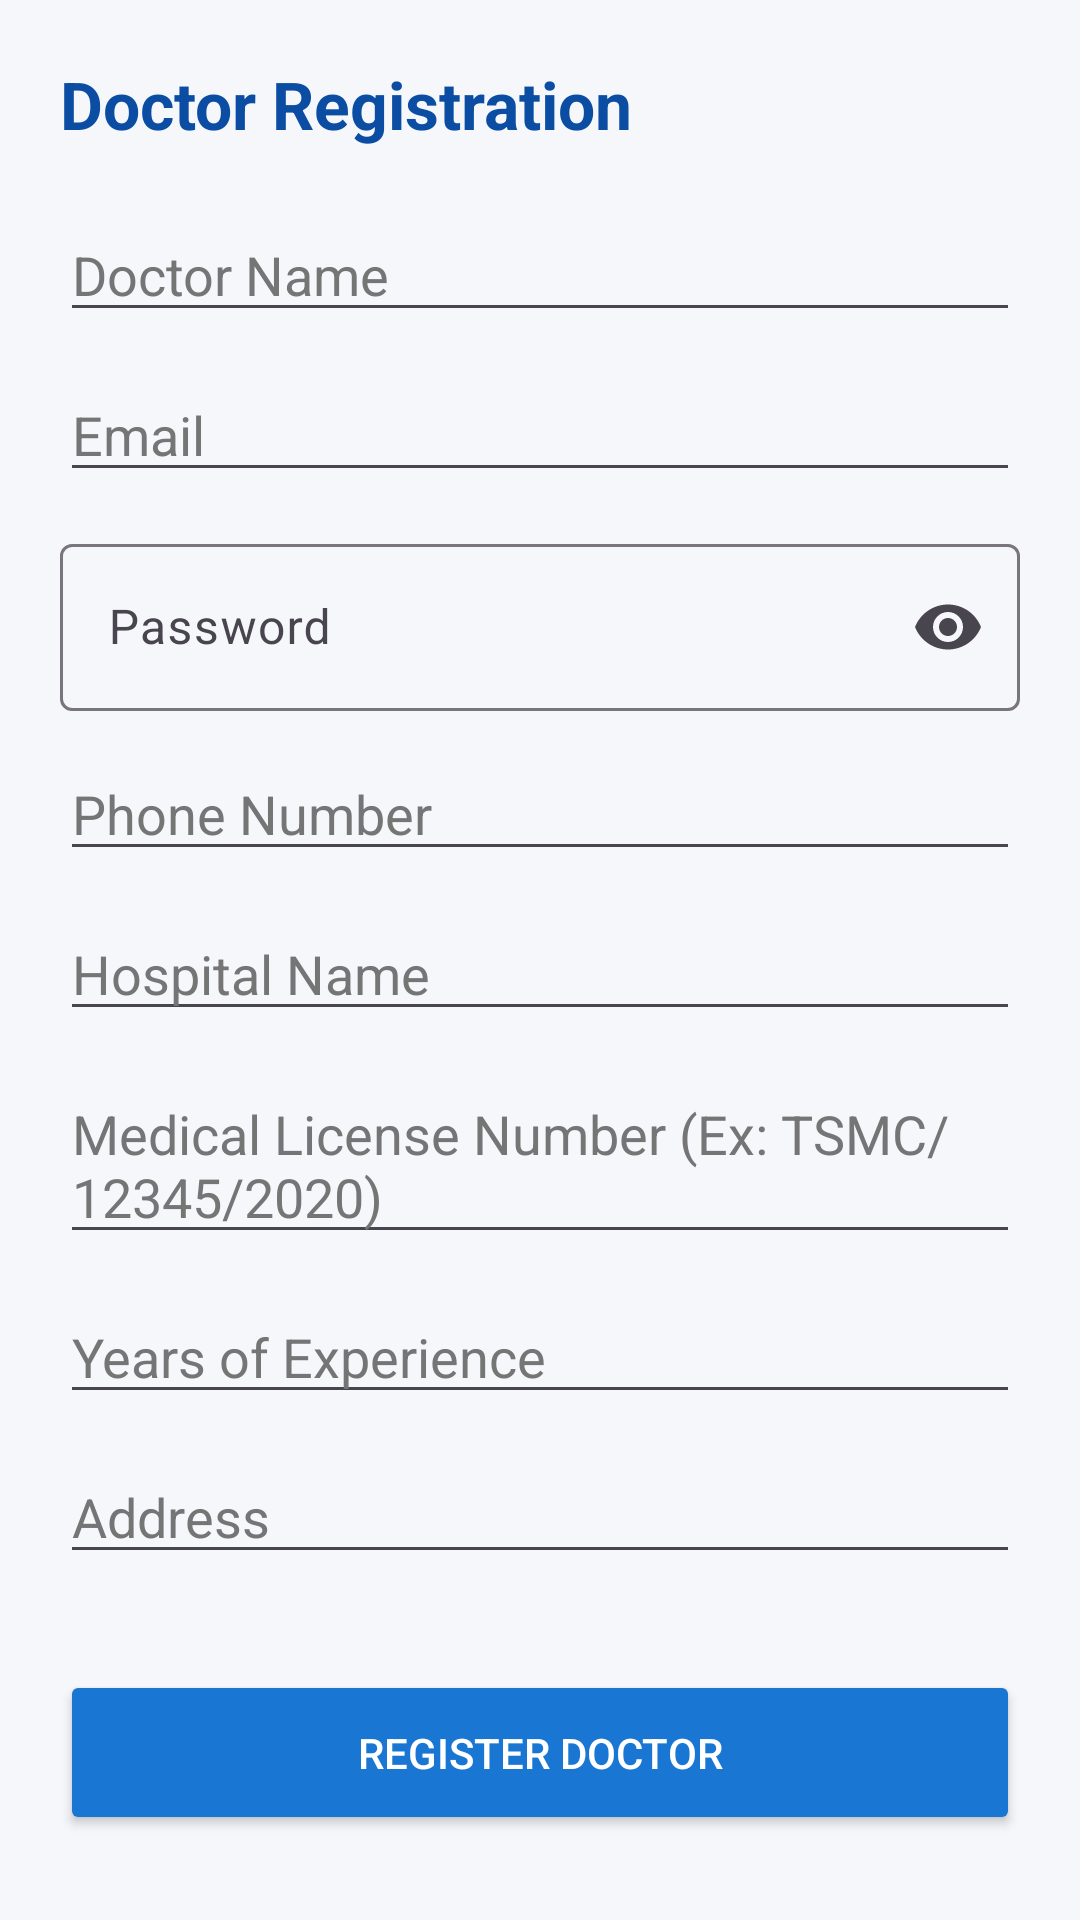

Android layout source for this screen:
<!-- AndroidManifest.xml: application theme Theme.QRHealthSystem -->
<!-- res/layout/activity_doctor_register.xml -->
<?xml version="1.0" encoding="utf-8"?>
<ScrollView xmlns:android="http://schemas.android.com/apk/res/android"
    xmlns:app="http://schemas.android.com/apk/res-auto"
    android:layout_width="match_parent"
    android:layout_height="match_parent"
    android:padding="20dp"
    android:background="#F5F7FB">

    <LinearLayout
        android:layout_width="match_parent"
        android:layout_height="wrap_content"
        android:orientation="vertical">

        <TextView
            android:layout_width="wrap_content"
            android:layout_height="wrap_content"
            android:text="Doctor Registration"
            android:textSize="22sp"
            android:textStyle="bold"
            android:textColor="#0A4DA2"
            android:layout_marginBottom="20dp"/>

        <EditText
            android:id="@+id/etName"
            android:layout_width="match_parent"
            android:layout_height="wrap_content"
            android:hint="Doctor Name"
            android:textColor="#000000"
            android:textColorHint="#757575"
            android:layout_marginBottom="12dp"/>

        <EditText
            android:id="@+id/etEmail"
            android:layout_width="match_parent"
            android:layout_height="wrap_content"
            android:hint="Email"
            android:textColor="#000000"
            android:textColorHint="#757575"
            android:layout_marginBottom="12dp"
            android:inputType="textEmailAddress"/>

        <com.google.android.material.textfield.TextInputLayout
            android:id="@+id/passwordLayout"
            android:layout_width="match_parent"
            android:layout_height="wrap_content"
            android:layout_marginBottom="12dp"
            app:endIconMode="password_toggle">

            <com.google.android.material.textfield.TextInputEditText
                android:id="@+id/etPassword"
                android:layout_width="match_parent"
                android:layout_height="wrap_content"
                android:hint="Password"
                android:inputType="textPassword"
                android:textColor="#000000"
                android:textColorHint="#757575"/>

        </com.google.android.material.textfield.TextInputLayout>

        <EditText
            android:id="@+id/etPhone"
            android:layout_width="match_parent"
            android:layout_height="wrap_content"
            android:hint="Phone Number"
            android:inputType="phone"
            android:maxLength="13"
            android:textColor="#000000"
            android:textColorHint="#757575"
            android:layout_marginBottom="12dp"/>

        <EditText
            android:id="@+id/etHospital"
            android:layout_width="match_parent"
            android:layout_height="wrap_content"
            android:hint="Hospital Name"
            android:textColor="#000000"
            android:textColorHint="#757575"
            android:layout_marginBottom="12dp"/>

        <EditText
            android:id="@+id/etLicense"
            android:layout_width="match_parent"
            android:layout_height="wrap_content"
            android:hint="Medical License Number (Ex: TSMC/12345/2020)"
            android:textColor="#000000"
            android:textColorHint="#757575"
            android:layout_marginBottom="12dp"/>

        <EditText
            android:id="@+id/etExperience"
            android:layout_width="match_parent"
            android:layout_height="wrap_content"
            android:hint="Years of Experience"
            android:textColor="#000000"
            android:textColorHint="#757575"
            android:layout_marginBottom="12dp"
            android:inputType="number"/>

        <EditText
            android:id="@+id/etAddress"
            android:layout_width="match_parent"
            android:layout_height="wrap_content"
            android:hint="Address"
            android:textColor="#000000"
            android:textColorHint="#757575"
            android:layout_marginBottom="12dp"/>

        <Button
            android:id="@+id/btnRegister"
            android:layout_width="match_parent"
            android:layout_height="55dp"
            android:text="Register Doctor"
            android:backgroundTint="#1976D2"
            android:textColor="@android:color/white"
            android:layout_marginTop="20dp"/>

    </LinearLayout>
</ScrollView>
<!-- resources referenced by this layout -->
<resources>
  <style name="Theme.QRHealthSystem" parent="Base.Theme.QRHealthSystem">
          <item name="android:windowAnimationStyle">@style/WindowAnimations</item>
      </style>
  <style name="Base.Theme.QRHealthSystem" parent="Theme.Material3.DayNight.NoActionBar">
          
          <item name="colorPrimary">@color/colorPrimary</item>
          <item name="colorPrimaryVariant">@color/colorPrimaryDark</item>
          <item name="colorOnPrimary">@color/white</item>
          
          <item name="colorSecondary">@color/colorAccent</item>
          <item name="colorOnSecondary">@color/white</item>
  
          
          <item name="android:statusBarColor">@color/colorPrimaryDark</item>
          <item name="android:windowBackground">@color/bg_light</item>
      </style>
  <style name="WindowAnimations">
          <item name="android:windowEnterAnimation">@anim/slide_in_right</item>
          <item name="android:windowExitAnimation">@anim/slide_out_left</item>
      </style>
  <color name="colorPrimary">#1A73E8</color>
  <color name="colorPrimaryDark">#1557B0</color>
  <color name="white">#FFFFFFFF</color>
  <color name="colorAccent">#FBBC04</color>
  <color name="bg_light">#F8F9FA</color>
</resources>
